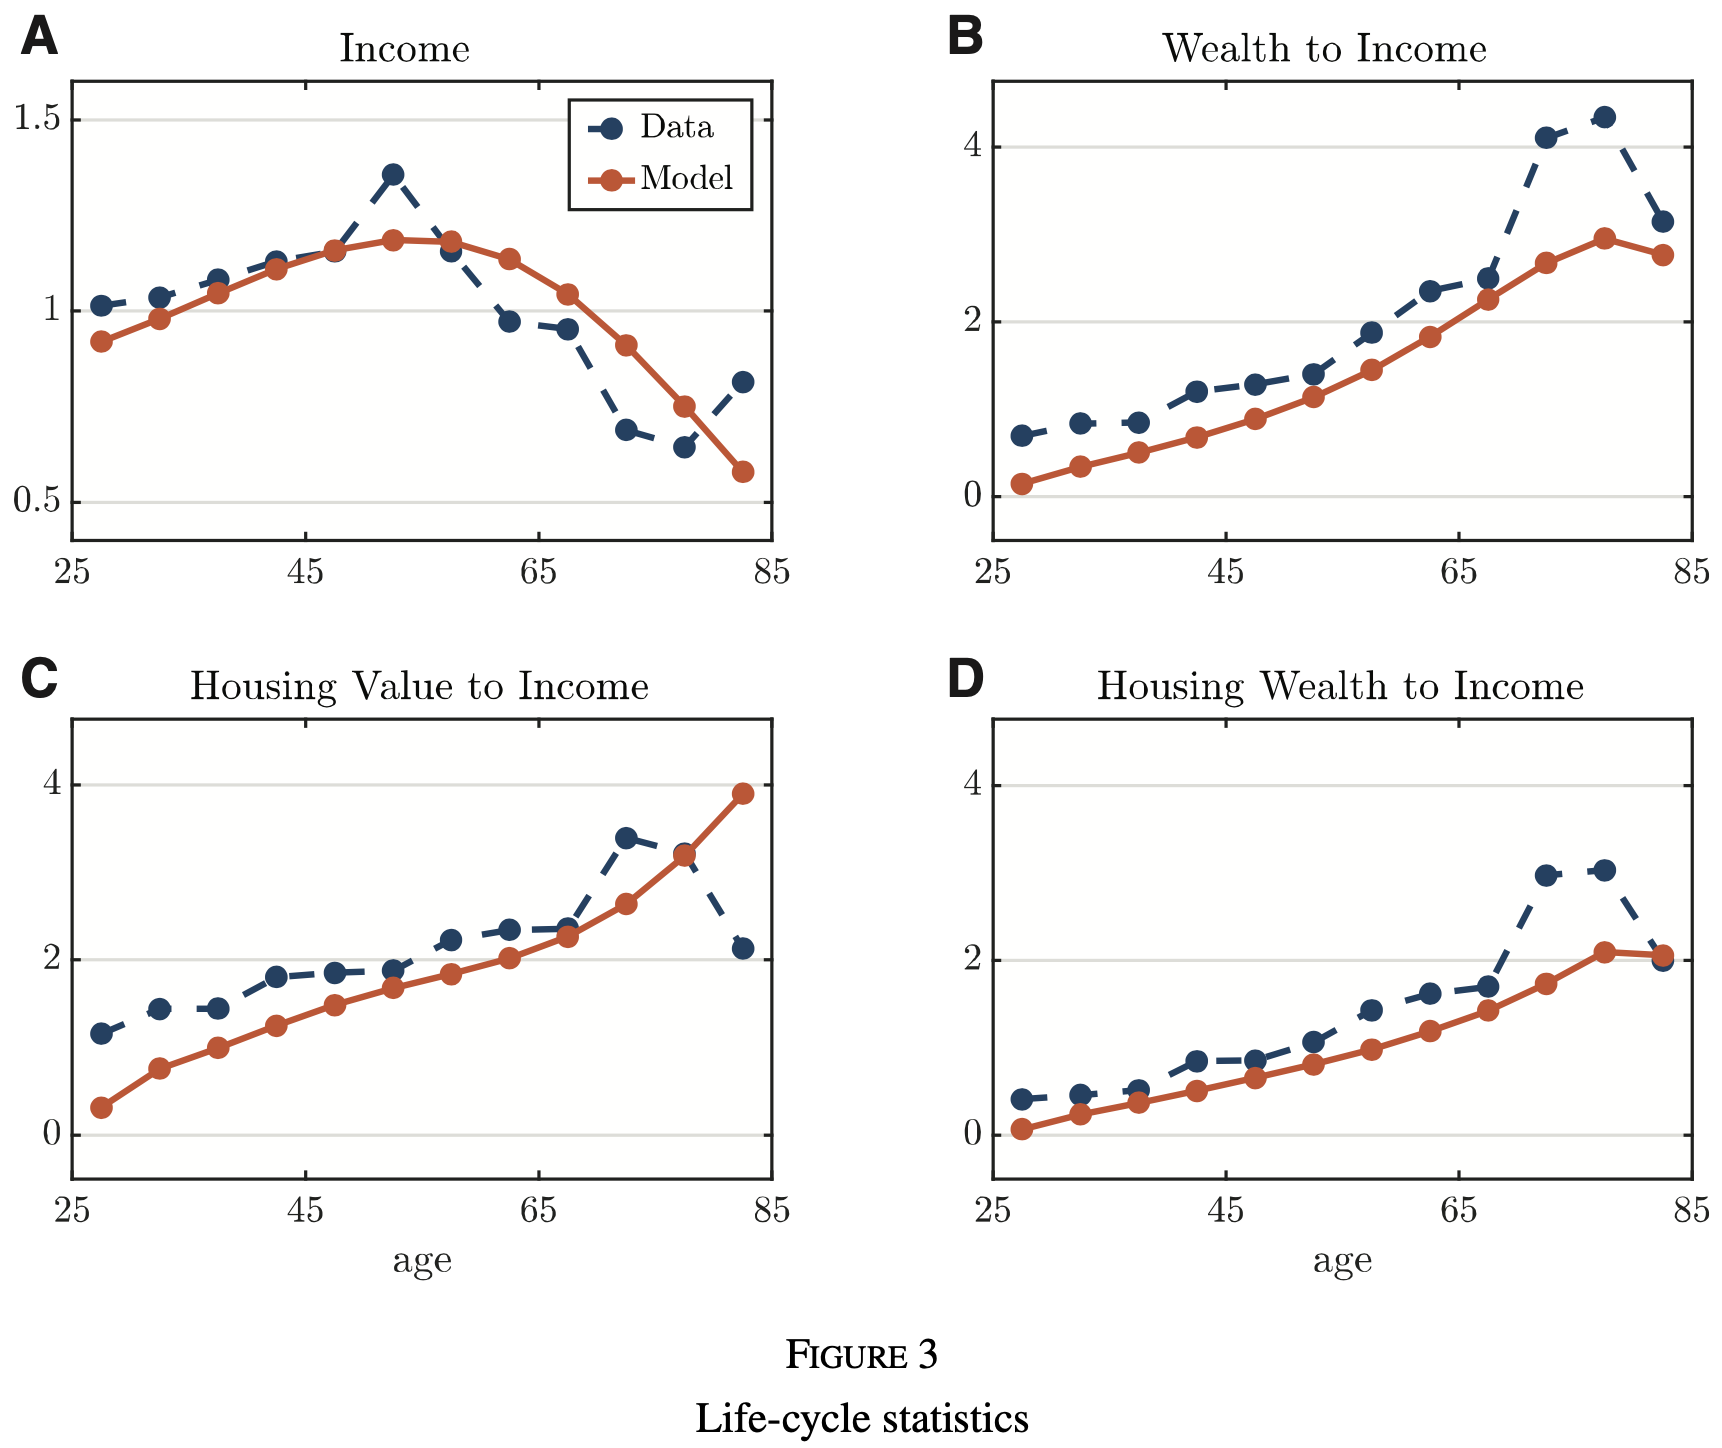

The data file committed next to this chart (first rows):
Type-1, Type-2, Subplot Value, Value
27.65, Data, Income, 1.017
32.68, Data, Income, 1.038
37.71, Data, Income, 1.085
42.74, Data, Income, 1.133
47.64, Data, Income, 1.159
52.66, Data, Income, 1.358
57.68, Data, Income, 1.154
62.57, Data, Income, 0.9751
67.58, Data, Income, 0.9541
72.58, Data, Income, 0.689
77.58, Data, Income, 0.6417
82.58, Data, Income, 0.815
27.65, Model, Income, 0.9199
32.68, Model, Income, 0.9803
37.71, Model, Income, 1.046
42.74, Model, Income, 1.112
47.64, Model, Income, 1.159
52.66, Model, Income, 1.185
57.68, Model, Income, 1.18
62.57, Model, Income, 1.135
67.58, Model, Income, 1.043
72.58, Model, Income, 0.9094
77.58, Model, Income, 0.7493
82.58, Model, Income, 0.5761
27.65, Data, Wealth to Income, 0.6991
32.68, Data, Wealth to Income, 0.8367
37.71, Data, Wealth to Income, 0.8367
42.74, Data, Wealth to Income, 1.192
47.64, Data, Wealth to Income, 1.295
52.66, Data, Wealth to Income, 1.398
57.68, Data, Wealth to Income, 1.88
62.57, Data, Wealth to Income, 2.35
67.58, Data, Wealth to Income, 2.487
72.58, Data, Wealth to Income, 4.103
77.58, Data, Wealth to Income, 4.344
82.58, Data, Wealth to Income, 3.152
27.65, Model, Wealth to Income, 0.1375
32.68, Model, Wealth to Income, 0.3324
37.71, Model, Wealth to Income, 0.4928
42.74, Model, Wealth to Income, 0.6762
47.64, Model, Wealth to Income, 0.894
52.66, Model, Wealth to Income, 1.135
57.68, Model, Wealth to Income, 1.456
62.57, Model, Wealth to Income, 1.822
67.58, Model, Wealth to Income, 2.246
72.58, Model, Wealth to Income, 2.67
77.58, Model, Wealth to Income, 2.923
82.58, Model, Wealth to Income, 2.762
27.65, Data, Housing Value to Income, 1.166
32.68, Data, Housing Value to Income, 1.44
37.71, Data, Housing Value to Income, 1.44
42.74, Data, Housing Value to Income, 1.806
47.64, Data, Housing Value to Income, 1.851
52.66, Data, Housing Value to Income, 1.886
57.68, Data, Housing Value to Income, 2.229
62.57, Data, Housing Value to Income, 2.343
67.58, Data, Housing Value to Income, 2.366
72.58, Data, Housing Value to Income, 3.394
77.58, Data, Housing Value to Income, 3.223
82.58, Data, Housing Value to Income, 2.137
... 36 more rows
